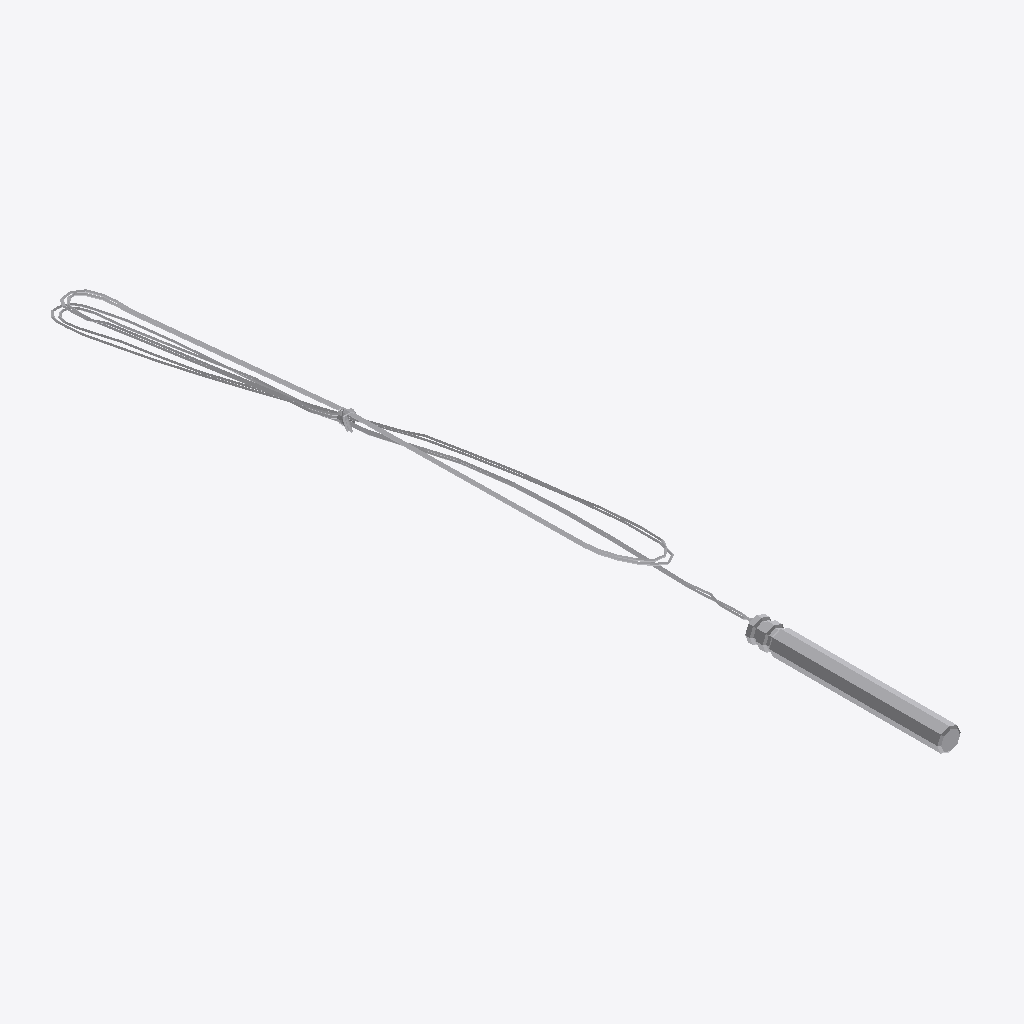
Isometric view of an IFC building model (IFC-SPF (STEP), schema IFC4, length unit metre), seen from the south-west, elements coloured by IFC class: 1 other element (light grey).
Extent 0.029 m × 0.209 m × 0.006 m (x, y, z). Elements (1): 1 IfcBuildingElementProxy.

HEADER;
FILE_DESCRIPTION(('ViewDefinition [ReferenceView_V1.2]','ExchangeRequirement [Any]'),'2;1');
FILE_NAME('Detonator.ifc','2025-07-07T11:16:42',('FLYING'),('Trimble Inc.'),'TrimBimToIFC rel. 4.0.2','Trimble Inc. - SketchUp - 2025.0','IFC4 model');
FILE_SCHEMA(('IFC4'));
ENDSEC;
DATA;
#32=IFCPROJECT('0000000000000000000001',#5,'Undefined',$,$,$,$,(#31),#25);
#33=IFCSITE('0000000000000000000002',#5,$,$,$,$,$,$,.ELEMENT.,$,$,$,$,$);
#1640=IFCBUILDINGELEMENTPROXY('3_tguVLZ95_xGLSePL5K75',#5,'Detonator_Defintion Detonator',$,$,#66,#1639,$,$);
ENDSEC;
